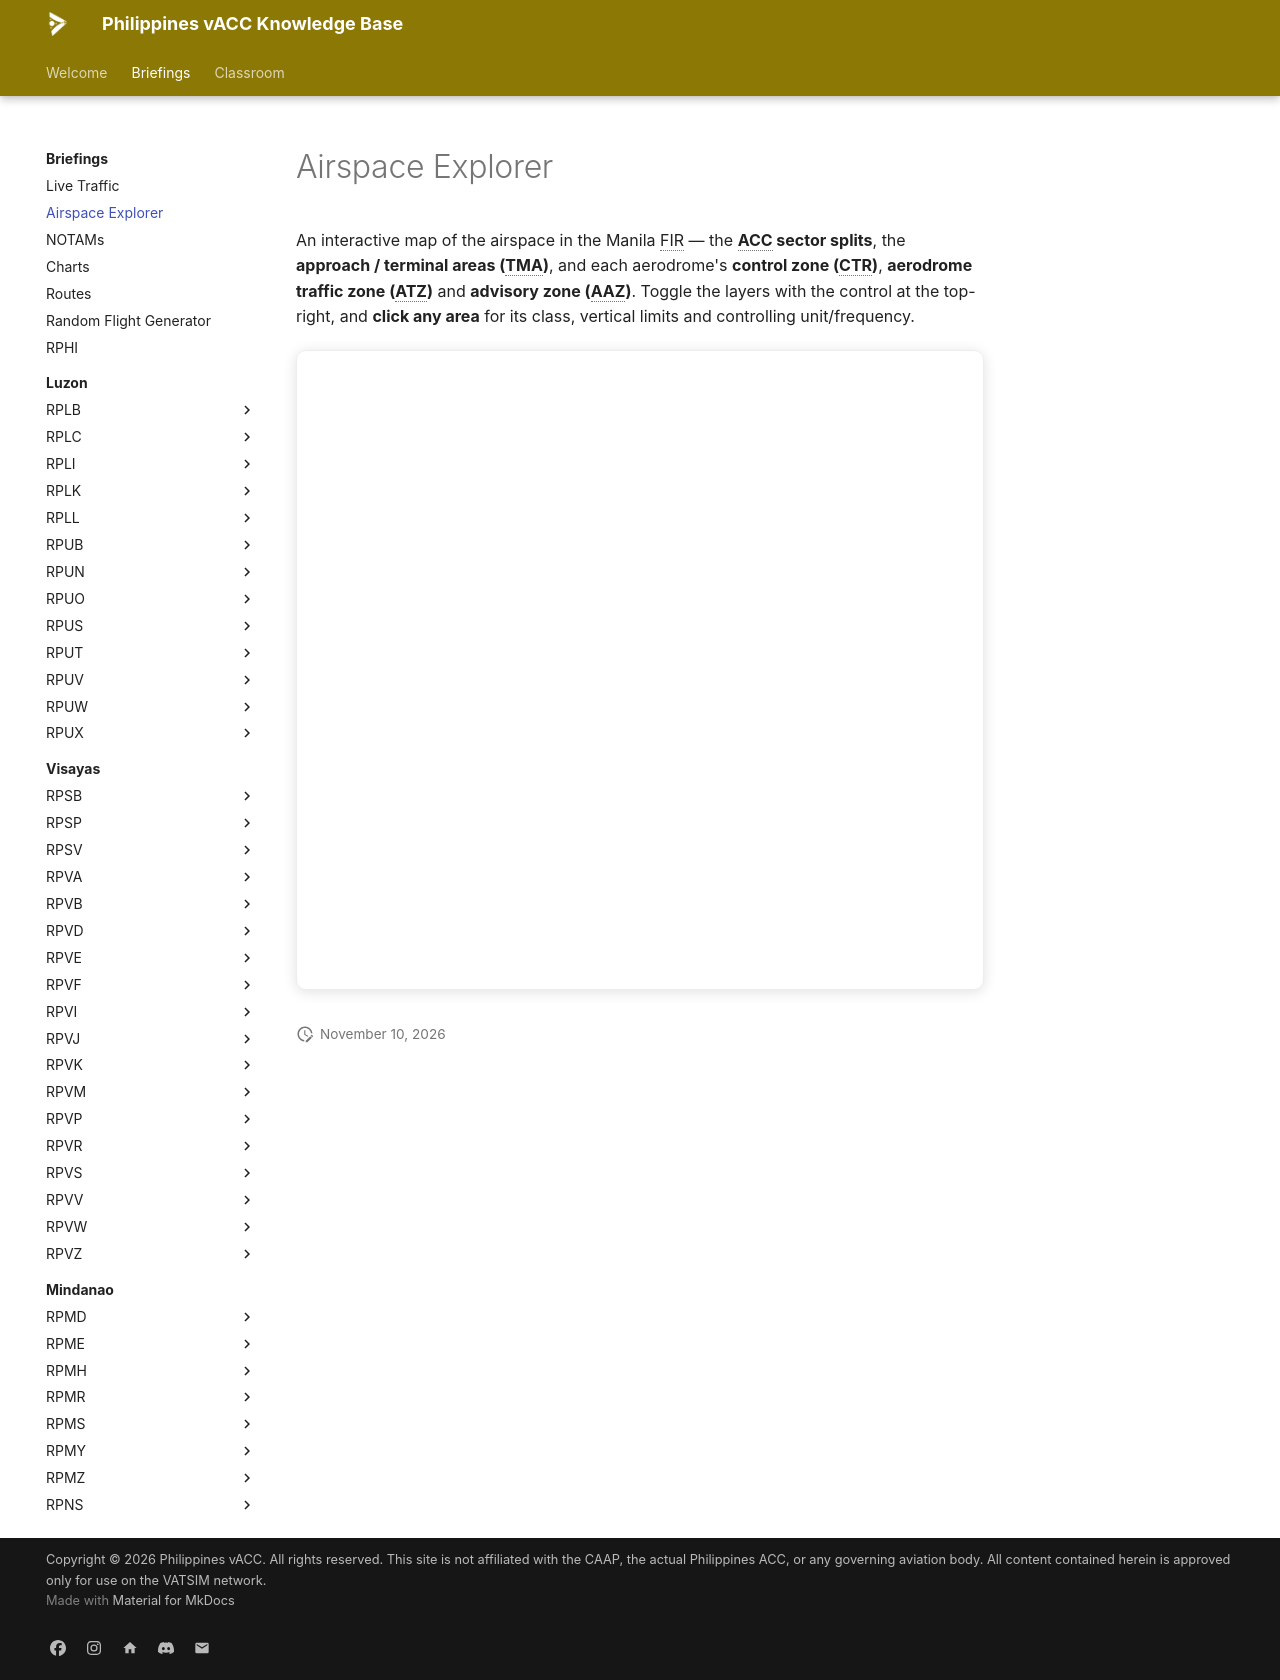

repository: vatsimph/learn · page: briefings/airspace/index.html · generator: mkdocs

# Airspace Explorer

An interactive map of the airspace in the Manila FIR — the **ACC sector splits**, the **approach / terminal areas (TMA)**, and each aerodrome's **control zone (CTR)**, **aerodrome traffic zone (ATZ)** and **advisory zone (AAZ)**. Toggle the layers with the control at the top-right, and **click any area** for its class, vertical limits and controlling unit/frequency.

<div id="airspace-map" class="as-map"></div>

<div class="as-legend" id="as-legend"></div>

<style>
.as-map {
  height: 640px; border-radius: 10px; margin: 1rem 0 0.7rem;
  border: 1px solid var(--md-default-fg-color--lightest); z-index: 1;
  box-shadow: 0 2px 14px rgba(0,0,0,0.12);
}
/* legend as pills */
.as-legend {
  display: flex; flex-wrap: wrap; gap: 8px 10px; margin-bottom: 1rem;
}
.as-legend span {
  display: inline-flex; align-items: center; gap: 7px; font-size: 0.73rem; font-weight: 600;
  padding: 4px 10px 4px 8px; border-radius: 999px;
  border: 1px solid var(--md-default-fg-color--lightest); background: var(--md-code-bg-color);
  color: var(--md-default-fg-color--light);
}
.as-legend i { width: 13px; height: 13px; border-radius: 50%; display: inline-block; border: 2px solid; }
.as-lcls { display: inline-block; color: #fff; font-weight: 800; font-size: 0.62rem; line-height: 1.5; padding: 0 5px; border-radius: 4px; margin-left: 6px; }
/* aerodrome labels on the map */
.as-lbl {
  font-size: 0.64rem; font-weight: 800; color: #eef3f8; letter-spacing: 0.04em; white-space: nowrap;
  text-shadow: 0 0 3px #000, 0 0 3px #000, 0 0 3px #000; width: auto !important; height: auto !important;
  margin-left: 7px; margin-top: -7px; pointer-events: none;
}
/* popup */
.as-pop { font-size: 0.8rem; line-height: 1.5; color: #e9edf2; min-width: 170px; }
.as-pop b { font-size: 0.9rem; color: #fff; }
.as-pop .as-cls { display: inline-block; font-weight: 700; padding: 1px 6px; border-radius: 4px; margin-left: 6px; color: #fff; font-size: 0.68rem; vertical-align: middle; }
/* override Material's global table chrome inside the dark popup */
.leaflet-popup-content .as-pop table {
  display: table !important; width: 100%; margin: 6px 0 0 !important;
  background: transparent !important; border: 0 !important; box-shadow: none !important;
}
.leaflet-popup-content .as-pop tr { background: transparent !important; border: 0 !important; }
.leaflet-popup-content .as-pop td {
  background: transparent !important; border: 0 !important; padding: 2px 10px 2px 0 !important;
  font-size: 0.78rem; color: #e9edf2;
}
.leaflet-popup-content .as-pop td:first-child { color: #9fb0c0; white-space: nowrap; }
.leaflet-popup-content-wrapper { background: #1c2430; color: #e9edf2; border-radius: 10px; box-shadow: 0 6px 22px rgba(0,0,0,0.45); }
.leaflet-popup-tip { background: #1c2430; }
.leaflet-popup-content { margin: 12px 14px; }
.leaflet-popup-close-button { color: #9fb0c0 !important; }
/* hover tooltip */
.as-tip {
  background: rgba(20,26,35,0.92); border: 1px solid rgba(255,255,255,0.12); color: #eef2f6;
  font-size: 0.7rem; font-weight: 600; letter-spacing: 0.02em; padding: 2px 7px; border-radius: 5px; box-shadow: none;
}
.as-tip::before { display: none; }
/* themed layer control */
.as-map .leaflet-control-layers {
  background: rgba(22,28,38,0.94); color: #dfe6ee; border: 1px solid rgba(255,255,255,0.12);
  border-radius: 9px; box-shadow: 0 4px 16px rgba(0,0,0,0.4); padding: 4px 6px;
}
.as-map .leaflet-control-layers-list { font-size: 0.78rem; }
.as-map .leaflet-control-layers label { margin: 3px 0; display: flex; align-items: center; gap: 7px; cursor: pointer; }
.as-map .leaflet-control-layers-selector { margin: 0; accent-color: #e0b84d; }
.as-map .leaflet-bar a { background: #1c2430; color: #dfe6ee; border-color: rgba(255,255,255,0.12); }
.as-map .leaflet-bar a:hover { background: #26303f; }
</style>

<script>
(function () {
  var TMA_FREQ = {
    RPLL:"124.800", RPLI:"122.300", RPLC:"119.200", RPLK:"120.200", RPMD:"122.400",
    RPME:"121.300", RPMR:"119.100", RPMY:"125.500", RPVA:"120.800", RPVB:"121.000",
    RPVK:"120.400", RPVM:"124.700", RPVP:"122.000"
  };
  // colour per layer  [stroke, fill]
  var COL = {
    fir: ["#c3ccd6", "transparent"],
    sector: ["#e6c25a", "#e6c25a"],
    tma: ["#a883ff", "#a883ff"],
    CTR: ["#f0953e", "#f0953e"],
    ATZ: ["#5a9bed", "#5a9bed"],
    AAZ: ["#44c07d", "#44c07d"]
  };
  function hover(layer, w, fo) {
    layer.on("mouseover", function () { this.setStyle({ weight: w + 1.6, fillOpacity: Math.min(fo + 0.16, 0.4) }); });
    layer.on("mouseout",  function () { this.setStyle({ weight: w, fillOpacity: fo }); });
  }
  var CLSCOL = { A:"#b03a3a", B:"#2f6fb0", C:"#2f8f8f", D:"#6a4ea8", E:"#888", F:"#999", G:"#3f8f55" };

  function clsBadge(c) { return '<span class="as-cls" style="background:' + (CLSCOL[c]||"#777") + '">Class ' + c + '</span>'; }
  function freqRow(unit, freq) {
    if (!freq) return "";
    return '<tr><td>' + (unit || "Controlled by") + '</td><td><b>' + freq + '</b> MHz</td></tr>';
  }

  function run() {
    var L = window.L;
    var el = document.getElementById("airspace-map");
    if (!L || !el || el._leaflet_id) return;

    var map = L.map(el, { center: [12.6, 122.9], zoom: 6, zoomControl: true, attributionControl: true });
    // clean label-free dark base (Esri dark gray, no reference labels) — we add our own aerodrome labels below
    L.tileLayer("https://services.arcgisonline.com/arcgis/rest/services/Canvas/World_Dark_Gray_Base/MapServer/tile/{z}/{y}/{x}",
      { attribution: 'Tiles &copy; <a href="https://www.esri.com/">Esri</a>', maxZoom: 16 }).addTo(map);

    function j(name) { return fetch("../../assets/data/" + name).then(function (r) { return r.ok ? r.json() : null; }).catch(function () { return null; }); }
    function tip() { return { permanent: false, direction: "top", className: "as-tip", opacity: 1, sticky: false, offset: [0, -2] }; }

    var layers = {
      fir: L.layerGroup(), sector: L.layerGroup(), tma: L.layerGroup(),
      CTR: L.layerGroup(), ATZ: L.layerGroup(), AAZ: L.layerGroup()
    };
    var labels = L.layerGroup();          // aerodrome ICAO labels (zoom-gated)
    var labelPts = {};                    // icao -> [lat,lon]

    Promise.all([j("mnl_boundary.json"), j("mnl_sectors.json"), j("tmas.json"), j("airspace_zones.json")])
      .then(function (res) {
        var fir = res[0], acc = res[1], tmas = res[2], az = res[3];

        // --- FIR boundary ---
        if (fir) L.geoJSON(fir, { style: { color: COL.fir[0], weight: 1.5, dashArray: "6 5", fill: false } })
          .bindPopup('<div class="as-pop"><b>Manila FIR</b><br>Flight information region boundary</div>')
          .addTo(layers.fir);

        // --- ACC sectors (overlapping; draw larger first so small ones sit on top) ---
        if (acc && acc.features) {
          var bbArea = function (f) { var b = L.geoJSON(f).getBounds(); return (b.getNorth() - b.getSouth()) * (b.getEast() - b.getWest()); };
          var secs = acc.features.slice().sort(function (x, y) { return bbArea(y) - bbArea(x); });
          secs.forEach(function (ft) {
            var nm = ft.properties.name, freq = ft.properties.freq;
            var pg = L.geoJSON(ft, { style: { color: COL.sector[0], weight: 1, fillColor: COL.sector[1], fillOpacity: 0.05 } })
              .bindPopup('<div class="as-pop"><b>' + nm + '</b>' + clsBadge("A") +
                '<table><tr><td>Unit</td><td>Manila Control</td></tr>' + freqRow("Primary", freq) +
                '<tr><td>Levels</td><td>upper control area</td></tr></table></div>')
              .bindTooltip(ft.properties.id, tip());
            hover(pg, 1, 0.05);
            pg.addTo(layers.sector);
          });
        }

        // --- TMAs ---
        if (tmas && tmas.features) {
          tmas.features.forEach(function (ft) {
            var id = ft.properties.id, nm = ft.properties.name;
            var g = L.geoJSON(ft, { style: { color: COL.tma[0], weight: 1.4, fillColor: COL.tma[1], fillOpacity: 0.09 } })
              .bindPopup('<div class="as-pop"><b>' + nm + '</b>' + clsBadge("D") +
                '<table><tr><td>Type</td><td>Terminal control area</td></tr>' +
                '<tr><td>Levels</td><td>1500 FT – FL200</td></tr>' +
                freqRow(nm, TMA_FREQ[id]) + '</table></div>')
              .bindTooltip(nm + " · Class D", tip());
            hover(g, 1.4, 0.09);
            g.addTo(layers.tma);
          });
        }

        // --- aerodrome CTR / ATZ / AAZ circles ---
        if (az && az.zones) {
          az.zones.forEach(function (z) {
            var c = COL[z.type] || ["#999", "#999"];
            var fo = z.type === "CTR" ? 0.08 : 0.13;
            var sh;
            if (z.geom === "polygon") {
              sh = L.polygon(z.coords, { color: c[0], weight: 1.4, fillColor: c[1], fillOpacity: fo });
            } else {
              sh = L.circle(z.center, { radius: z.radiusNm * 1852, color: c[0], weight: 1.4, fillColor: c[1], fillOpacity: fo });
              if (!labelPts[z.icao]) labelPts[z.icao] = z.center;   // one label per aerodrome
            }
            sh.bindPopup('<div class="as-pop"><b>' + z.icao + " — " + z.name + '</b>' + clsBadge(z["class"]) +
                '<table><tr><td>Type</td><td>' + z.typeName + ' (' + z.type + ')</td></tr>' +
                '<tr><td>Levels</td><td>' + z.lower + ' – ' + z.upper + '</td></tr>' +
                (z.geom === "circle" ? '<tr><td>Radius</td><td>' + z.radiusNm + ' NM</td></tr>' : '') +
                freqRow(z.unit, z.freq) + '</table></div>')
              .bindTooltip(z.icao + " " + z.type, tip());
            hover(sh, 1.4, fo);
            sh.addTo(layers[z.type]);
          });
        }

        // aerodrome ICAO labels (one per field, shown when zoomed in)
        Object.keys(labelPts).forEach(function (ic) {
          L.marker(labelPts[ic], {
            icon: L.divIcon({ className: "as-lbl", html: ic, iconSize: null }),
            interactive: false, keyboard: false
          }).addTo(labels);
        });
        function syncLabels() {
          if (map.getZoom() >= 7) { if (!map.hasLayer(labels)) labels.addTo(map); }
          else if (map.hasLayer(labels)) map.removeLayer(labels);
        }
        map.on("zoomend", syncLabels); syncLabels();

        // add overlays + control (ACC sectors off by default to reduce clutter)
        layers.fir.addTo(map); layers.tma.addTo(map);
        layers.CTR.addTo(map); layers.ATZ.addTo(map); layers.AAZ.addTo(map);
        L.control.layers(null, {
          "Manila FIR": layers.fir,
          "ACC sectors": layers.sector,
          "TMA (Approach)": layers.tma,
          "Control zones (CTR)": layers.CTR,
          "Traffic zones (ATZ)": layers.ATZ,
          "Advisory zones (AAZ)": layers.AAZ
        }, { collapsed: false, position: "topright" }).addTo(map);

        // legend — colour swatch · what it is · class chip
        var LEG = [
          ["CTR", "Control zone", "D"], ["ATZ", "Traffic zone", "B"], ["AAZ", "Advisory zone", "G"],
          ["tma", "Terminal area", "D"], ["sector", "ACC sector", "A"]
        ];
        var leg = document.getElementById("as-legend");
        if (leg) leg.innerHTML = LEG.map(function (p) {
          return '<span><i style="border-color:' + COL[p[0]][0] + ';background:' + COL[p[0]][1] + '33"></i>' +
                 p[1] + '<b class="as-lcls" style="background:' + (CLSCOL[p[2]] || "#777") + '">' + p[2] + '</b></span>';
        }).join("");
      });

    setTimeout(function () { map.invalidateSize(); }, 200);
  }

  if (window.document$ && typeof window.document$.subscribe === "function") window.document$.subscribe(run);
  else if (document.readyState === "loading") document.addEventListener("DOMContentLoaded", run);
  else run();
})();
</script>

*[FIR]: Flight Information Region
*[TMA]: Terminal Control Area
*[CTR]: Control Zone
*[ATZ]: Aerodrome Traffic Zone
*[AAZ]: Aerodrome Advisory Zone
*[ACC]: Area Control Centre
